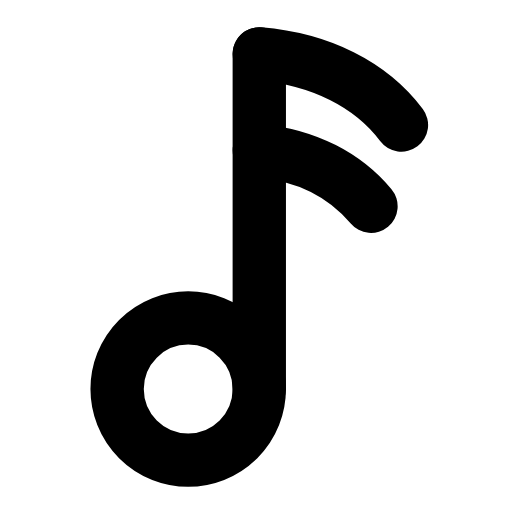
t = 0.00 s
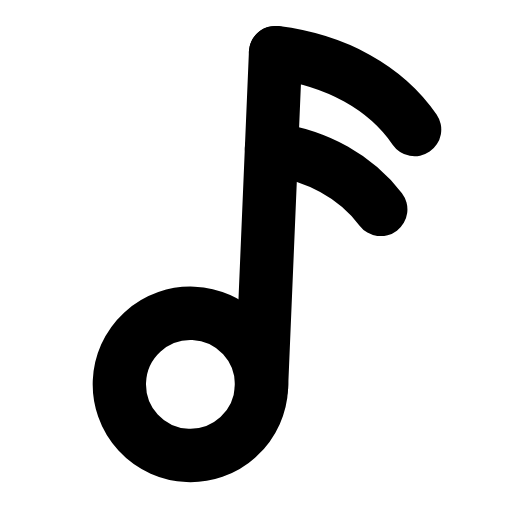
t = 0.30 s
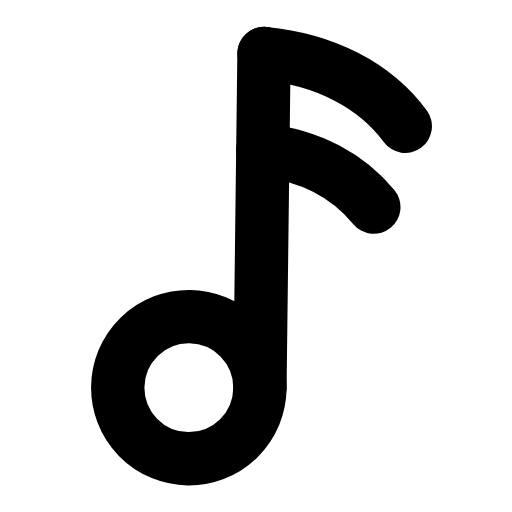
t = 0.56 s
t = 0.83 s: frame unchanged from t = 0.00 s, image omitted
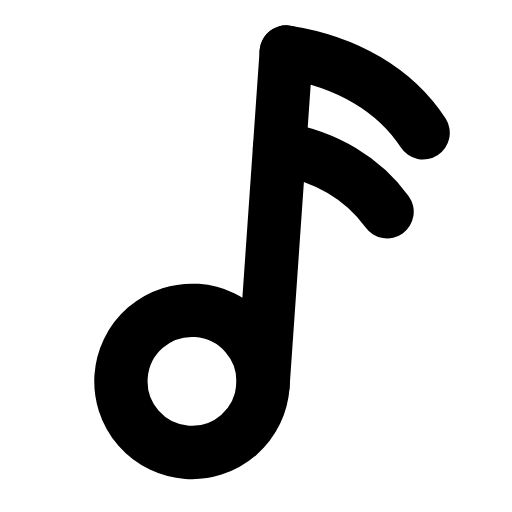
t = 1.15 s
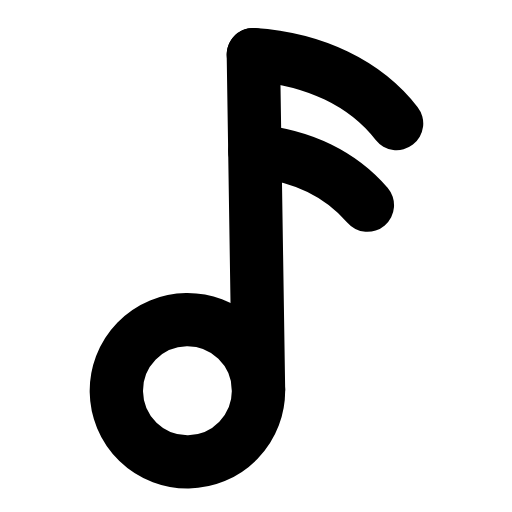
t = 1.42 s

The animated SVG that drew these frames (rendered in a browser with its animation timeline set to each time). Animation: 1 SMIL element (animateTransform=1); one cycle of 1.70 s, repeats indefinitely.

<svg xmlns="http://www.w3.org/2000/svg" width="24" height="24" viewBox="0 0 24 24" fill="none"><g transform="translate(-0.222 -3.184) scale(1.19)"><g><animateTransform attributeName="transform" type="rotate" values="0 12 20;-5 12 20;4 12 20;0 12 20;0 12 20;4 12 20;-5 12 20;0 12 20;0 12 20" keyTimes="0;0.135;0.2925;0.45;0.6;0.705;0.81;0.9;1" dur="1.7s" repeatCount="indefinite" calcMode="spline" keySplines="0.16 1 0.3 1;0.16 1 0.3 1;0.16 1 0.3 1;0.16 1 0.3 1;0.16 1 0.3 1;0.16 1 0.3 1;0.16 1 0.3 1;0.16 1 0.3 1"/><circle stroke="currentColor" stroke-width="2.101" stroke-linecap="round" stroke-linejoin="round" fill="none" cx="7.6" cy="18" r="2.8"></circle><path stroke="currentColor" stroke-width="2.101" stroke-linecap="round" stroke-linejoin="round" fill="none" d="M10.4 18L10.4 4.8"></path><path stroke="currentColor" stroke-width="2.101" stroke-linecap="round" stroke-linejoin="round" fill="none" d="M10.4 4.8C12.8 5 14.8 6 16 7.6M10.4 8.6C12.3 8.8 13.8 9.6 14.8 10.8"></path></g></g></svg>
